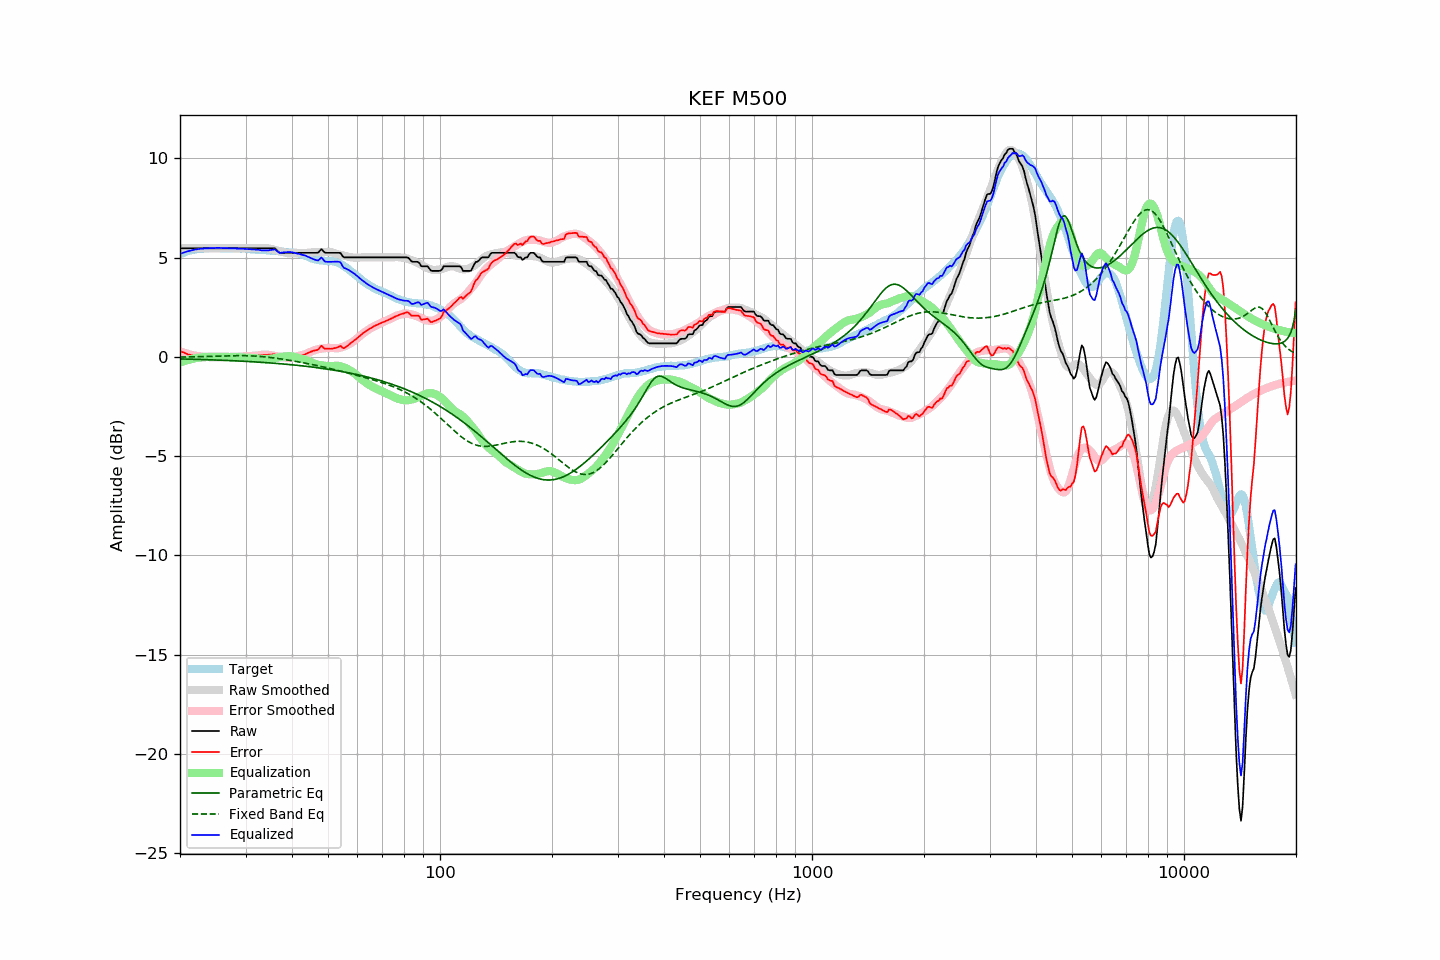

Values plotted in this chart, from the file beside it:
frequency, raw, error, smoothed, error_smoothed, equalization, parametric_eq, fixed_band_eq, equalized_raw, equalized_smoothed, target
20.00, 5.48, 0.30, 5.48, 0.28, -0.28, -0.10, -0.01, 5.19, 5.19, 5.17
20.20, 5.48, 0.26, 5.48, 0.25, -0.25, -0.10, -0.01, 5.22, 5.22, 5.21
20.40, 5.48, 0.23, 5.48, 0.23, -0.23, -0.10, -0.00, 5.25, 5.25, 5.24
20.61, 5.48, 0.20, 5.48, 0.20, -0.20, -0.10, -0.00, 5.28, 5.28, 5.27
20.81, 5.48, 0.16, 5.48, 0.17, -0.17, -0.11, -0.00, 5.30, 5.30, 5.31
21.02, 5.48, 0.12, 5.48, 0.15, -0.15, -0.11, 0.00, 5.33, 5.33, 5.35
21.23, 5.48, 0.11, 5.48, 0.13, -0.13, -0.11, 0.00, 5.35, 5.35, 5.36
21.44, 5.48, 0.10, 5.48, 0.11, -0.11, -0.11, 0.00, 5.37, 5.37, 5.38
21.66, 5.48, 0.08, 5.48, 0.09, -0.09, -0.11, 0.01, 5.39, 5.39, 5.40
21.87, 5.48, 0.07, 5.48, 0.07, -0.07, -0.12, 0.01, 5.40, 5.40, 5.41
22.09, 5.48, 0.05, 5.48, 0.06, -0.06, -0.12, 0.01, 5.42, 5.42, 5.43
22.31, 5.48, 0.05, 5.48, 0.04, -0.04, -0.12, 0.01, 5.43, 5.43, 5.43
22.54, 5.48, 0.04, 5.48, 0.03, -0.03, -0.12, 0.01, 5.44, 5.44, 5.44
22.76, 5.48, 0.03, 5.48, 0.02, -0.02, -0.13, 0.02, 5.45, 5.45, 5.45
22.99, 5.48, 0.03, 5.48, 0.02, -0.02, -0.13, 0.02, 5.46, 5.46, 5.45
23.22, 5.48, 0.02, 5.48, 0.01, -0.01, -0.13, 0.02, 5.47, 5.47, 5.46
23.45, 5.48, 0.01, 5.48, 0.01, -0.01, -0.13, 0.02, 5.47, 5.47, 5.46
23.69, 5.48, 0.00, 5.48, 0.00, -0.00, -0.14, 0.03, 5.48, 5.48, 5.47
23.92, 5.48, -0.01, 5.48, -0.00, 0.00, -0.14, 0.03, 5.48, 5.48, 5.48
24.16, 5.48, -0.02, 5.48, -0.01, 0.01, -0.14, 0.03, 5.48, 5.48, 5.49
24.40, 5.48, -0.03, 5.48, -0.01, 0.01, -0.15, 0.03, 5.49, 5.49, 5.50
24.65, 5.48, -0.01, 5.48, -0.01, 0.01, -0.15, 0.04, 5.49, 5.49, 5.49
24.89, 5.48, -0.01, 5.48, -0.01, 0.01, -0.15, 0.04, 5.49, 5.49, 5.49
25.14, 5.48, -0.01, 5.48, -0.01, 0.01, -0.15, 0.04, 5.49, 5.49, 5.49
25.39, 5.48, -0.01, 5.48, -0.01, 0.01, -0.16, 0.05, 5.49, 5.49, 5.49
25.65, 5.48, -0.01, 5.48, -0.01, 0.01, -0.16, 0.05, 5.49, 5.49, 5.49
25.91, 5.48, 0.00, 5.48, -0.01, 0.01, -0.16, 0.05, 5.49, 5.49, 5.48
26.16, 5.48, -0.01, 5.48, -0.01, 0.01, -0.17, 0.05, 5.49, 5.49, 5.48
26.43, 5.48, -0.01, 5.48, -0.01, 0.01, -0.17, 0.06, 5.48, 5.48, 5.48
26.69, 5.48, -0.01, 5.48, -0.00, 0.00, -0.17, 0.06, 5.48, 5.48, 5.48
26.96, 5.48, -0.00, 5.48, 0.00, -0.00, -0.18, 0.06, 5.48, 5.48, 5.48
27.23, 5.48, -0.00, 5.48, 0.00, -0.00, -0.18, 0.06, 5.47, 5.47, 5.48
27.50, 5.48, -0.00, 5.48, 0.00, -0.00, -0.19, 0.06, 5.47, 5.47, 5.48
27.77, 5.48, 0.01, 5.48, 0.01, -0.01, -0.19, 0.06, 5.47, 5.47, 5.47
28.05, 5.48, 0.01, 5.48, 0.01, -0.01, -0.19, 0.07, 5.47, 5.47, 5.46
28.33, 5.48, 0.02, 5.48, 0.01, -0.01, -0.20, 0.07, 5.46, 5.46, 5.45
28.62, 5.48, 0.02, 5.48, 0.01, -0.01, -0.20, 0.07, 5.46, 5.46, 5.46
28.90, 5.48, 0.02, 5.48, 0.02, -0.02, -0.20, 0.07, 5.46, 5.46, 5.46
29.19, 5.48, 0.03, 5.48, 0.02, -0.02, -0.21, 0.07, 5.46, 5.46, 5.45
29.48, 5.48, 0.02, 5.48, 0.02, -0.02, -0.21, 0.07, 5.45, 5.45, 5.46
29.78, 5.48, 0.02, 5.48, 0.03, -0.03, -0.22, 0.07, 5.45, 5.45, 5.45
30.08, 5.48, 0.02, 5.48, 0.03, -0.03, -0.22, 0.06, 5.44, 5.44, 5.45
30.38, 5.48, 0.04, 5.48, 0.04, -0.04, -0.23, 0.06, 5.44, 5.44, 5.44
30.68, 5.48, 0.04, 5.48, 0.04, -0.04, -0.23, 0.06, 5.43, 5.43, 5.44
30.99, 5.48, 0.05, 5.48, 0.05, -0.05, -0.24, 0.06, 5.43, 5.43, 5.43
31.30, 5.48, 0.05, 5.48, 0.05, -0.05, -0.24, 0.05, 5.42, 5.42, 5.42
31.61, 5.48, 0.06, 5.48, 0.06, -0.06, -0.25, 0.05, 5.42, 5.42, 5.42
31.93, 5.48, 0.07, 5.48, 0.07, -0.07, -0.25, 0.04, 5.41, 5.41, 5.41
32.24, 5.48, 0.08, 5.48, 0.07, -0.07, -0.26, 0.04, 5.40, 5.41, 5.39
32.57, 5.48, 0.08, 5.48, 0.08, -0.08, -0.26, 0.03, 5.39, 5.40, 5.39
32.89, 5.48, 0.09, 5.49, 0.09, -0.09, -0.27, 0.03, 5.38, 5.39, 5.39
33.22, 5.48, 0.09, 5.49, 0.11, -0.11, -0.27, 0.02, 5.37, 5.39, 5.39
33.55, 5.48, 0.09, 5.49, 0.11, -0.11, -0.28, 0.01, 5.36, 5.38, 5.38
33.89, 5.48, 0.10, 5.49, 0.11, -0.11, -0.28, 0.00, 5.36, 5.38, 5.38
34.23, 5.48, 0.10, 5.48, 0.11, -0.11, -0.29, -0.01, 5.37, 5.37, 5.38
34.57, 5.48, 0.11, 5.47, 0.10, -0.10, -0.29, -0.01, 5.37, 5.36, 5.36
34.92, 5.48, 0.12, 5.45, 0.09, -0.09, -0.30, -0.02, 5.38, 5.36, 5.36
35.27, 5.48, 0.12, 5.43, 0.08, -0.08, -0.31, -0.03, 5.39, 5.35, 5.36
35.62, 5.48, 0.13, 5.41, 0.07, -0.07, -0.31, -0.04, 5.41, 5.35, 5.34
35.97, 5.48, 0.14, 5.39, 0.05, -0.05, -0.32, -0.05, 5.42, 5.34, 5.34
... 635 more rows
